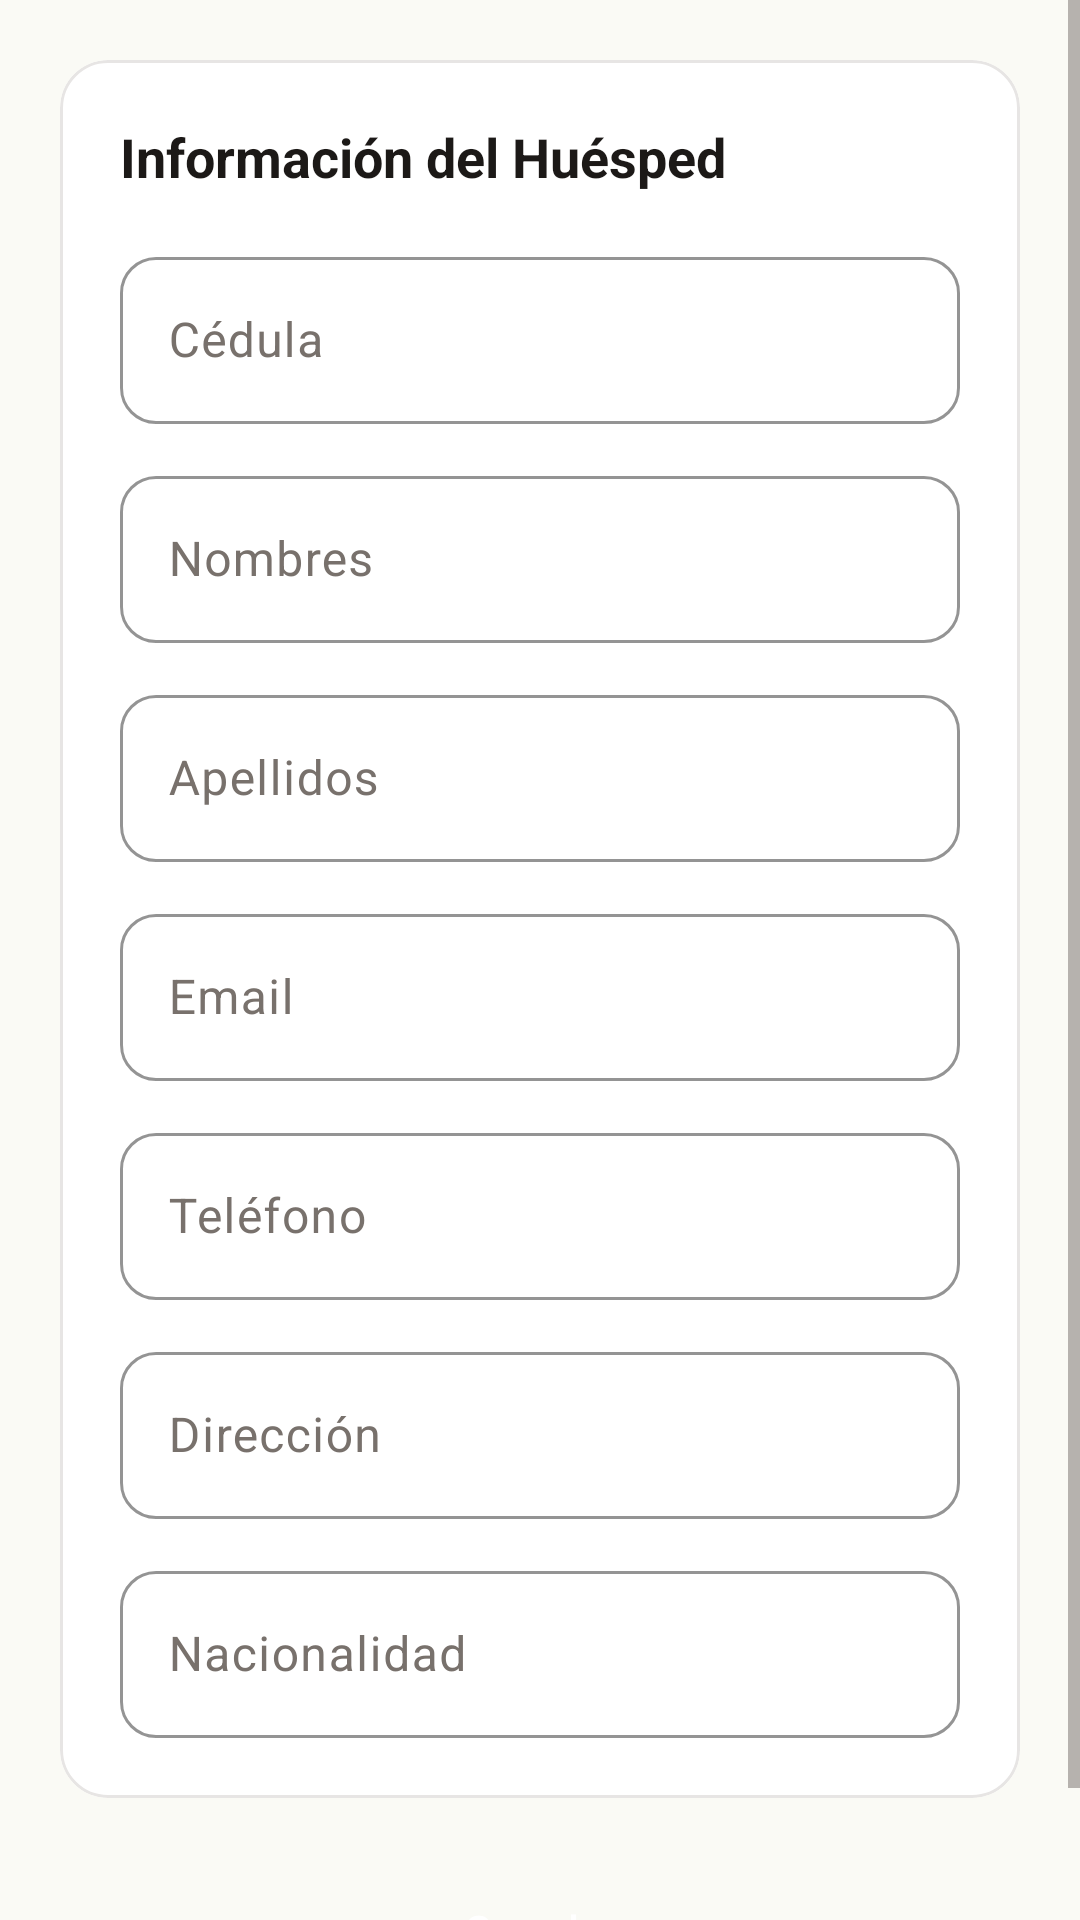

Android layout source for this screen:
<!-- AndroidManifest.xml: application theme Theme.AppHotel -->
<!-- res/layout/fragment_huesped_form.xml -->
<?xml version="1.0" encoding="utf-8"?>
<ScrollView xmlns:android="http://schemas.android.com/apk/res/android"
    xmlns:app="http://schemas.android.com/apk/res-auto"
    android:layout_width="match_parent"
    android:layout_height="match_parent"
    android:background="@color/background"
    android:fillViewport="true">

    <LinearLayout
        android:layout_width="match_parent"
        android:layout_height="wrap_content"
        android:orientation="vertical"
        android:padding="20dp">

        
        <com.google.android.material.card.MaterialCardView
            style="@style/Widget.AppHotel.Card"
            android:layout_width="match_parent"
            android:layout_height="wrap_content">

            <LinearLayout
                android:layout_width="match_parent"
                android:layout_height="wrap_content"
                android:orientation="vertical"
                android:padding="20dp">

                
                <TextView
                    android:layout_width="wrap_content"
                    android:layout_height="wrap_content"
                    android:text="Información del Huésped"
                    android:textSize="18sp"
                    android:textStyle="bold"
                    android:textColor="@color/text_primary"
                    android:layout_marginBottom="16dp" />

                <com.google.android.material.textfield.TextInputLayout
                    style="@style/Widget.AppHotel.TextInput"
                    android:layout_width="match_parent"
                    android:layout_height="wrap_content"
                    android:hint="@string/label_cedula">
                    <com.google.android.material.textfield.TextInputEditText
                        android:id="@+id/edit_cedula"
                        android:layout_width="match_parent"
                        android:layout_height="wrap_content"
                        android:inputType="number" />
                </com.google.android.material.textfield.TextInputLayout>

                <com.google.android.material.textfield.TextInputLayout
                    style="@style/Widget.AppHotel.TextInput"
                    android:layout_width="match_parent"
                    android:layout_height="wrap_content"
                    android:layout_marginTop="12dp"
                    android:hint="@string/label_nombres">
                    <com.google.android.material.textfield.TextInputEditText
                        android:id="@+id/edit_nombres"
                        android:layout_width="match_parent"
                        android:layout_height="wrap_content" />
                </com.google.android.material.textfield.TextInputLayout>

                <com.google.android.material.textfield.TextInputLayout
                    style="@style/Widget.AppHotel.TextInput"
                    android:layout_width="match_parent"
                    android:layout_height="wrap_content"
                    android:layout_marginTop="12dp"
                    android:hint="@string/label_apellidos">
                    <com.google.android.material.textfield.TextInputEditText
                        android:id="@+id/edit_apellidos"
                        android:layout_width="match_parent"
                        android:layout_height="wrap_content" />
                </com.google.android.material.textfield.TextInputLayout>

                <com.google.android.material.textfield.TextInputLayout
                    style="@style/Widget.AppHotel.TextInput"
                    android:layout_width="match_parent"
                    android:layout_height="wrap_content"
                    android:layout_marginTop="12dp"
                    android:hint="@string/label_email">
                    <com.google.android.material.textfield.TextInputEditText
                        android:id="@+id/edit_email"
                        android:layout_width="match_parent"
                        android:layout_height="wrap_content"
                        android:inputType="textEmailAddress" />
                </com.google.android.material.textfield.TextInputLayout>

                <com.google.android.material.textfield.TextInputLayout
                    style="@style/Widget.AppHotel.TextInput"
                    android:layout_width="match_parent"
                    android:layout_height="wrap_content"
                    android:layout_marginTop="12dp"
                    android:hint="@string/label_telefono">
                    <com.google.android.material.textfield.TextInputEditText
                        android:id="@+id/edit_telefono"
                        android:layout_width="match_parent"
                        android:layout_height="wrap_content"
                        android:inputType="phone" />
                </com.google.android.material.textfield.TextInputLayout>

                <com.google.android.material.textfield.TextInputLayout
                    style="@style/Widget.AppHotel.TextInput"
                    android:layout_width="match_parent"
                    android:layout_height="wrap_content"
                    android:layout_marginTop="12dp"
                    android:hint="@string/label_direccion">
                    <com.google.android.material.textfield.TextInputEditText
                        android:id="@+id/edit_direccion"
                        android:layout_width="match_parent"
                        android:layout_height="wrap_content" />
                </com.google.android.material.textfield.TextInputLayout>

                <com.google.android.material.textfield.TextInputLayout
                    style="@style/Widget.AppHotel.TextInput"
                    android:layout_width="match_parent"
                    android:layout_height="wrap_content"
                    android:layout_marginTop="12dp"
                    android:hint="@string/label_nacionalidad">
                    <com.google.android.material.textfield.TextInputEditText
                        android:id="@+id/edit_nacionalidad"
                        android:layout_width="match_parent"
                        android:layout_height="wrap_content" />
                </com.google.android.material.textfield.TextInputLayout>

            </LinearLayout>
        </com.google.android.material.card.MaterialCardView>

        <Button
            android:id="@+id/btn_save"
            style="@style/Widget.AppHotel.Button.Primary"
            android:layout_width="match_parent"
            android:layout_height="wrap_content"
            android:layout_marginTop="20dp"
            android:text="@string/btn_save" />

    </LinearLayout>
</ScrollView>
<!-- resources referenced by this layout -->
<resources>
  <color name="background">#FAFAF5</color>
  <color name="text_primary">#1C1917</color>
  <string name="btn_save">Guardar</string>
  <string name="label_apellidos">Apellidos</string>
  <string name="label_cedula">Cédula</string>
  <string name="label_direccion">Dirección</string>
  <string name="label_email">Email</string>
  <string name="label_nacionalidad">Nacionalidad</string>
  <string name="label_nombres">Nombres</string>
  <string name="label_telefono">Teléfono</string>
  <style name="Widget.AppHotel.Button.Primary" parent="Widget.Material3.Button">
          <item name="android:textAllCaps">false</item>
          <item name="cornerRadius">12dp</item>
          <item name="backgroundTint">@color/colorPrimary</item>
          <item name="android:textColor">@color/white</item>
          <item name="android:paddingTop">14dp</item>
          <item name="android:paddingBottom">14dp</item>
      </style>
  <style name="Widget.AppHotel.Card" parent="Widget.Material3.CardView.Outlined">
          <item name="cardBackgroundColor">@color/surface</item>
          <item name="strokeColor">@color/card_stroke</item>
          <item name="strokeWidth">1dp</item>
          <item name="cardCornerRadius">16dp</item>
          <item name="cardElevation">0dp</item>
      </style>
  <style name="Widget.AppHotel.TextInput" parent="Widget.Material3.TextInputLayout.OutlinedBox">
          <item name="boxCornerRadiusTopStart">12dp</item>
          <item name="boxCornerRadiusTopEnd">12dp</item>
          <item name="boxCornerRadiusBottomStart">12dp</item>
          <item name="boxCornerRadiusBottomEnd">12dp</item>
          <item name="boxStrokeColor">@color/divider</item>
          <item name="hintTextColor">@color/colorPrimary</item>
      </style>
  <style name="Theme.AppHotel" parent="Base.Theme.AppHotel" />
  <color name="colorPrimary">#0D9488</color>
  <color name="white">#FFFFFFFF</color>
  <color name="surface">#FFFFFF</color>
  <color name="card_stroke">#E7E5E4</color>
  <color name="divider">#E7E5E4</color>
  <style name="Base.Theme.AppHotel" parent="Theme.Material3.Light.NoActionBar">
          
          <item name="colorPrimary">@color/colorPrimary</item>
          <item name="colorPrimaryContainer">@color/colorPrimarySurface</item>
          <item name="colorOnPrimaryContainer">@color/colorPrimary</item>
  
          
          <item name="colorSecondary">@color/colorSecondary</item>
  
          
          <item name="android:windowBackground">@color/background</item>
          <item name="colorSurface">@color/surface</item>
          <item name="colorSurfaceVariant">@color/surfaceVariant</item>
          <item name="colorOnSurface">@color/text_primary</item>
          <item name="colorOnSurfaceVariant">@color/text_secondary</item>
  
          
          <item name="colorError">@color/error</item>
  
          
          <item name="android:textColorPrimary">@color/text_primary</item>
          <item name="android:textColorSecondary">@color/text_secondary</item>
          <item name="android:textColorHint">@color/text_hint</item>
  
          
          <item name="android:statusBarColor">@color/white</item>
          <item name="android:windowLightStatusBar">true</item>
  
          
          <item name="android:navigationBarColor">@color/white</item>
          <item name="android:windowLightNavigationBar">true</item>
      </style>
  <color name="colorPrimarySurface">#F0FDFA</color>
  <color name="colorSecondary">#D97706</color>
  <color name="surfaceVariant">#F5F5F0</color>
  <color name="text_secondary">#78716C</color>
  <color name="error">#DC2626</color>
  <color name="text_hint">#A8A29E</color>
</resources>
